Photos from the image-classification dataset "Data" in the GitHub repository michaelmoschitto/wildfire-detection-from-satellite-images-ml. Its 2 classes are: fire, no fire.

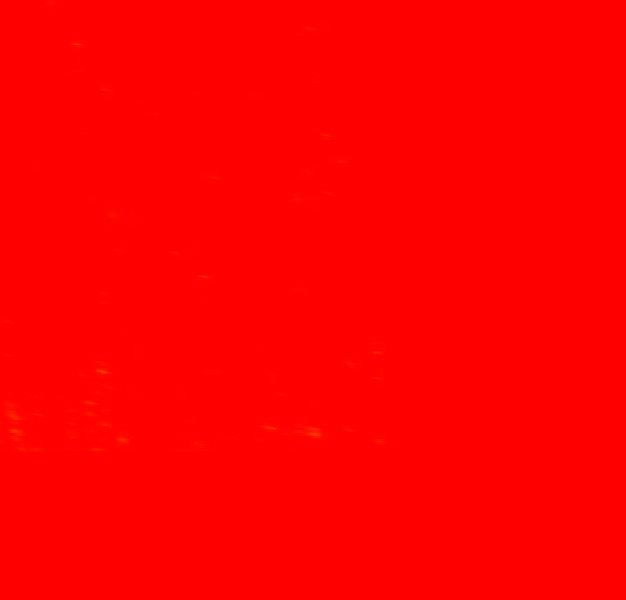
Label: fire

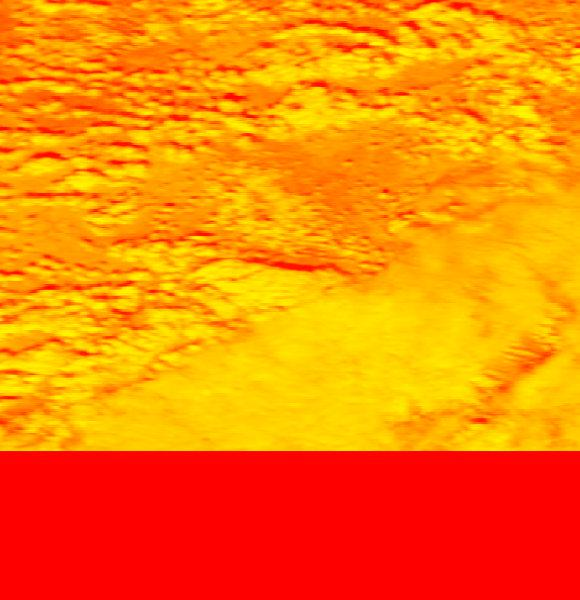
Label: no fire

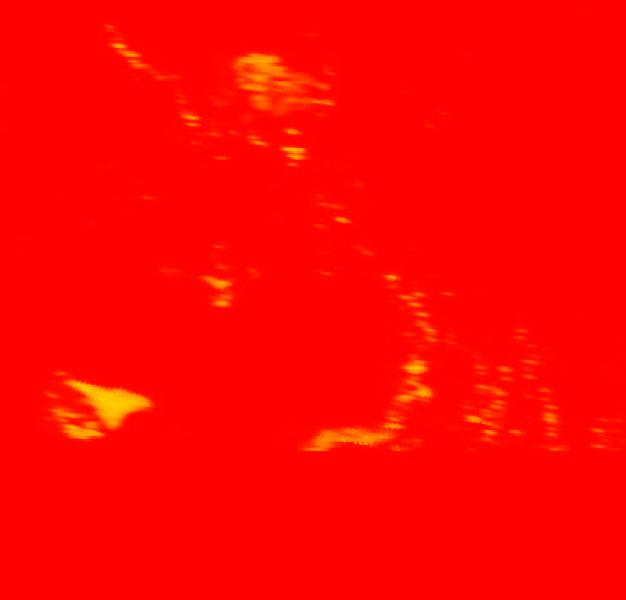
Label: fire

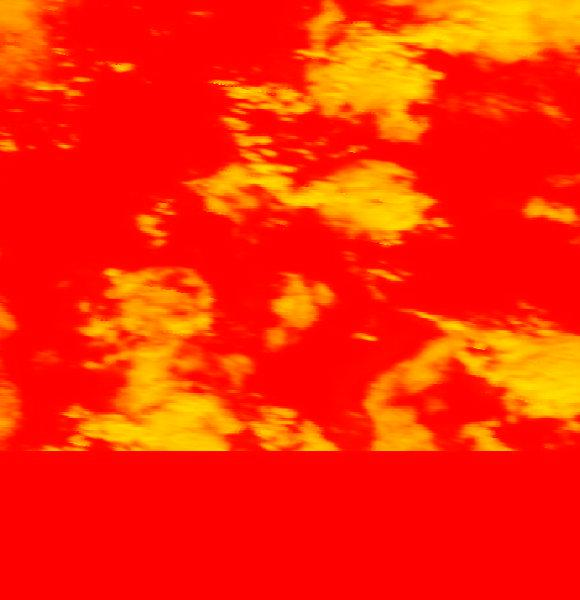
Label: no fire

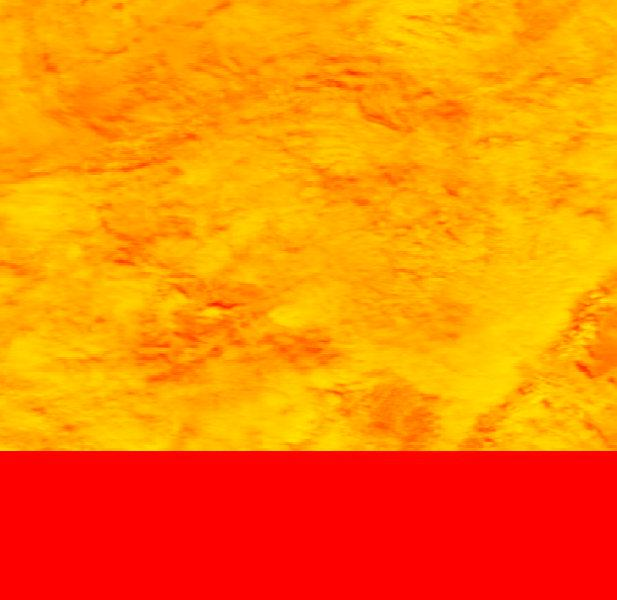
Label: fire

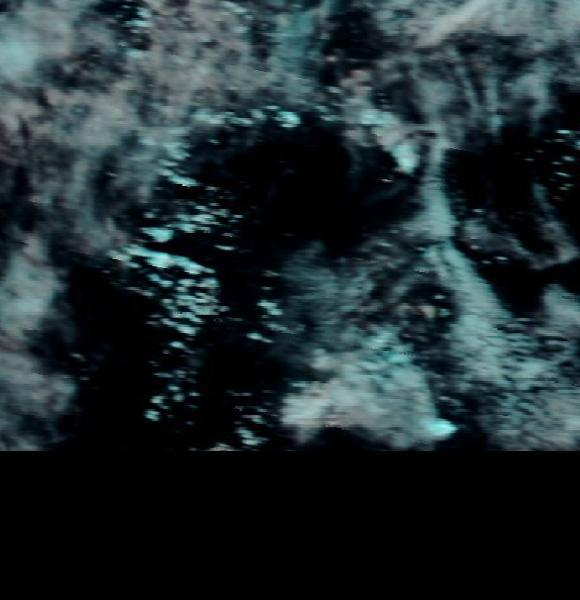
Label: no fire
